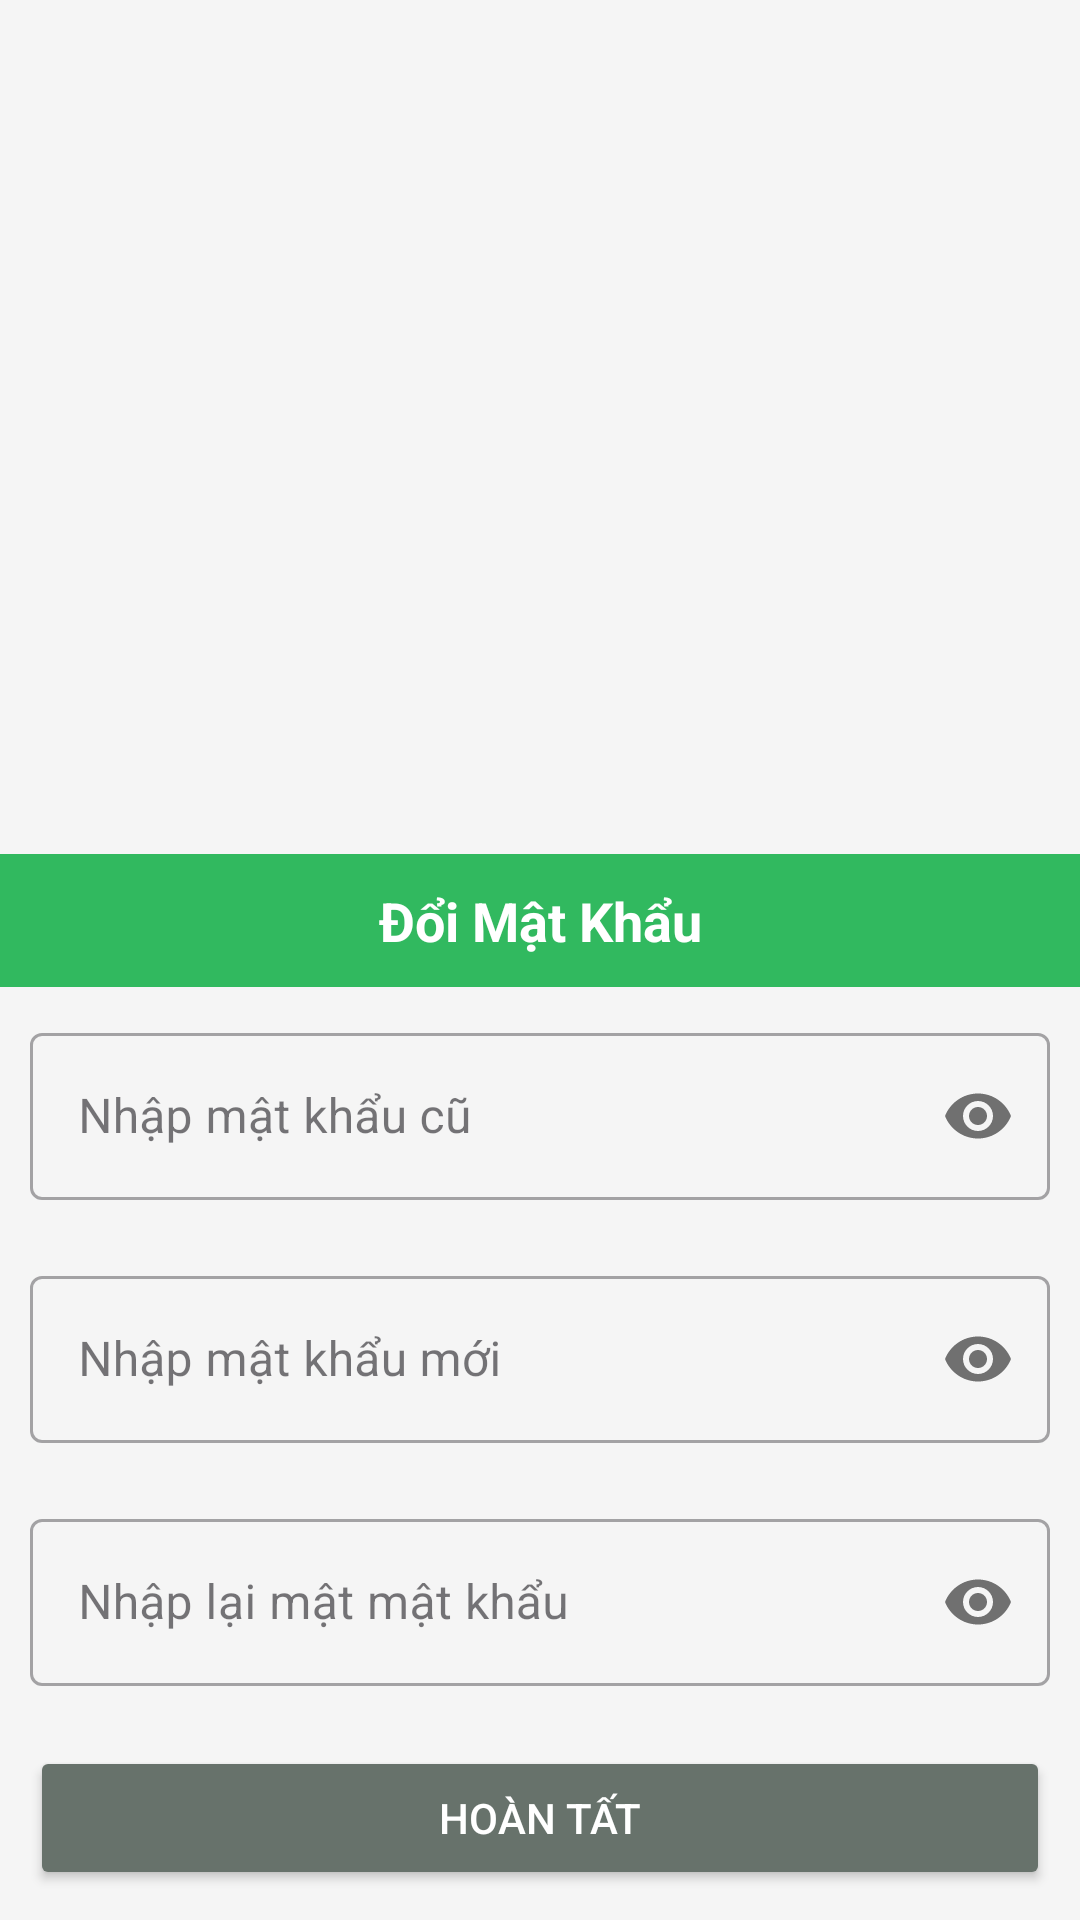

Reconstruct the res/layout file that produces this screen, plus the resources it refers to.
<!-- AndroidManifest.xml: application theme Theme.WarehouseManager -->
<!-- res/layout/layout_change_password.xml -->
<?xml version="1.0" encoding="utf-8"?>
<LinearLayout xmlns:android="http://schemas.android.com/apk/res/android"
    android:layout_width="match_parent"
    android:layout_height="match_parent"
    xmlns:app="http://schemas.android.com/apk/res-auto"
    android:orientation="vertical"
    android:gravity="bottom"
    android:background="#f5f5f5">

    <TextView
        android:layout_width="match_parent"
        android:layout_height="wrap_content"
        android:background="#31B95F"
        android:padding="10dp"
        android:textStyle="bold"
        android:textColor="#fff"
        android:textSize="18dp"
        android:textAlignment="center"
        android:text="Đổi Mật Khẩu"
        />
    <com.google.android.material.textfield.TextInputLayout
        android:layout_width="match_parent"
        android:layout_height="wrap_content"
        style="@style/Widget.MaterialComponents.TextInputLayout.OutlinedBox"
        android:hint="Nhập mật khẩu cũ"
        android:layout_margin="10dp"
        app:passwordToggleEnabled="true"
        >
        <com.google.android.material.textfield.TextInputEditText
            android:id="@+id/profile_edOldPass"
            android:layout_width="match_parent"
            android:layout_height="wrap_content"
            android:inputType="textPassword"
            />
    </com.google.android.material.textfield.TextInputLayout>
    <com.google.android.material.textfield.TextInputLayout
        android:layout_width="match_parent"
        android:layout_height="wrap_content"
        style="@style/Widget.MaterialComponents.TextInputLayout.OutlinedBox"
        android:hint="Nhập mật khẩu mới"
        android:layout_margin="10dp"
        app:passwordToggleEnabled="true"
        >
        <com.google.android.material.textfield.TextInputEditText
            android:id="@+id/profile_edNewPass"
            android:layout_width="match_parent"
            android:layout_height="wrap_content"
            android:inputType="textPassword"
            />
    </com.google.android.material.textfield.TextInputLayout>
    <com.google.android.material.textfield.TextInputLayout
        android:layout_width="match_parent"
        android:layout_height="wrap_content"
        style="@style/Widget.MaterialComponents.TextInputLayout.OutlinedBox"
        android:hint="Nhập lại mật mật khẩu"
        android:layout_margin="10dp"
        app:passwordToggleEnabled="true"
        >
        <com.google.android.material.textfield.TextInputEditText
            android:id="@+id/profile_edReNewPass"
            android:layout_width="match_parent"
            android:layout_height="wrap_content"
            android:inputType="textPassword"
            />
    </com.google.android.material.textfield.TextInputLayout>
    <Button
        android:layout_width="match_parent"
        android:layout_height="wrap_content"
        android:text="Hoàn tất"
        android:textColor="#fff"
        android:layout_margin="10dp"
        android:backgroundTint="#67726B"
        android:id="@+id/profile_btnChangePass"/>
</LinearLayout>
<!-- resources referenced by this layout -->
<resources>
  <style name="Theme.WarehouseManager" parent="Base.Theme.WarehouseManager" />
  <style name="Base.Theme.WarehouseManager" parent="Theme.Material3.DayNight.NoActionBar">
          
          
      </style>
</resources>
